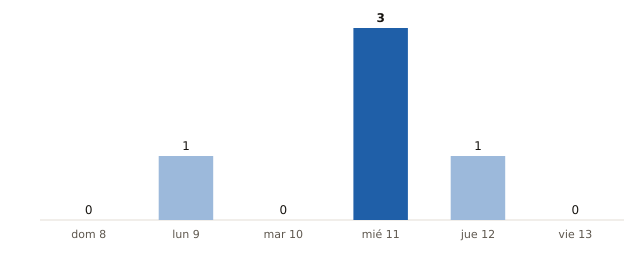

The table this chart was drawn from, first rows:
fecha, municipios_prob_90_o_mas
2026-11-08, 0
2026-11-09, 1
2026-11-10, 0
2026-11-11, 3
2026-11-12, 1
2026-11-13, 0
